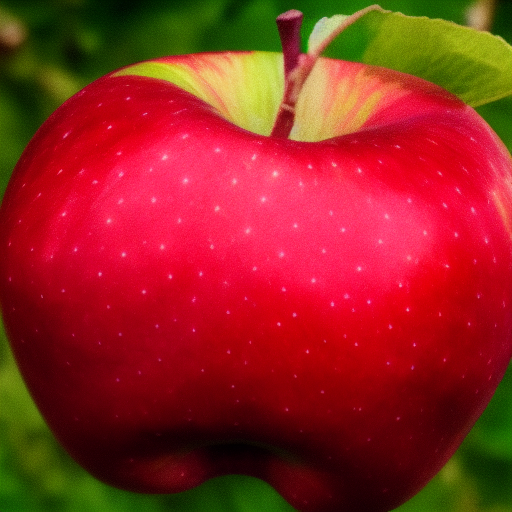
Generation parameters embedded in this image by AUTOMATIC1111 Stable Diffusion web UI or a fork of it (Forge, ...) (PNG 'parameters' text chunk):
<lora:noclassapple:1> apple
Steps: 20, Sampler: Euler a, CFG scale: 7, Seed: 2606590833, Size: 512x512, Model hash: 6ce0161689, Model: v1-5-pruned-emaonly, Lora hashes: "noclassapple: a35fbc8358d8", Version: v1.3.2